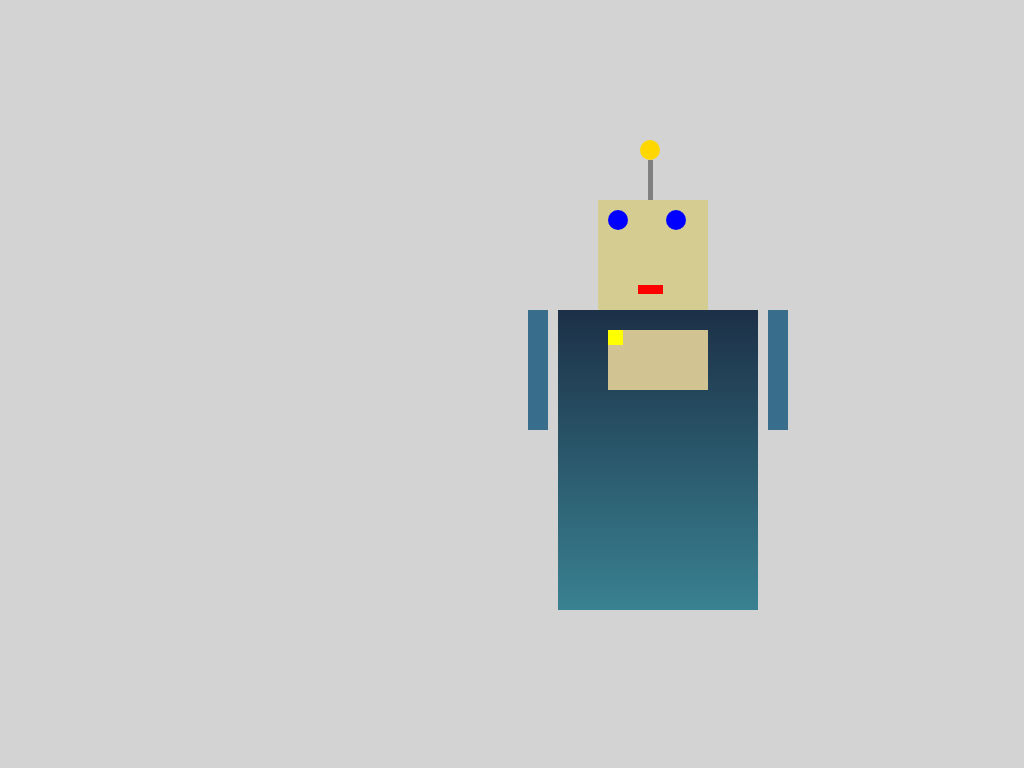

Reproduce this picture with HTML and CSS.

<!-- file: index.html -->
<!DOCTYPE html>
<html>
<!--By Gayani Gunasekera
    Created on  : 06/06/18
    Last update : 06/06/18
    Advance CSS-AIMATION Example 6 -->
  <head>
    <title>Advance CSS-AIMATION Example 6 --></title>
    <link rel="stylesheet" href="styles.css" />
  </head>
  <body>
  <div class="mainRapper">
        <div class="antenaTopCircle">
        </div>
        <div class="antena">
        </div>
        <!--HEAD****************  -->
        <div class="head">
            <div class="eyes">
                <div class="eye1">
                </div>
                <div class="eye2">
                </div>
            </div>
            <div class="mouth">
            </div>
        </div>
        <!--END HEAD  -->
        <div class="bodycontainer">

            <div class="mainSquare">
              <div class="square_small">
                <div class="movingSq1">
                </div>
              </div>
            </div>

            <div class="arms">
              <div class="arm1">
              </div>
              <div class="arm2">
              </div>
            </div>
        </div>
 </div>
<!-- mainRapper ends********* -->
    <!-- <script src="js/basic-example.js"></script> -->
  </body>
</html>


/* file: styles.css */

.antenaTopCircle{
  background: gold;
  border-radius: 50%;
  height: 20px;
  width: 20px;
  margin-left: 632px;
  margin-top:140px;
  animation: pulseTop 1s infinite;
}

.antena{
  height: 40px;
  background: grey;
  width:5px;
  margin-left: 640px;
  margin-top:0px;
  position: relative;
}

.mainSquare {
    width: 200px;
    height: 300px;
    /* background: #1C3047; */
    background: linear-gradient(to bottom, #1C3047 0%, #398191 100%);
    margin-left: 550px;
    margin-top: 0px;
    position: absolute;
    animation: myfirst 5s 2;
    animation-direction: alternate;
}
.arms{
  display: inline-block;
  display: flex;
  margin-left: 520px;
  /* animation: sk-rotateplane 3s infinite ease-out; */
}

.arm1{
  width:20px;
  height: 120px;
  background: #386D8C;

}
.arm2{
  width:20px;
  height: 120px;
  background: #386D8C;
  margin-left: 220px;
  margin-bottom: 0px;
}

.square_small{
  width: 100px;
  height: 60px;
  background: #D1C492;
  margin-left: 50px;
  margin-top: 20px;
}
/******change opacity of the middle square*****************  */
@keyframes square_small {
  0%, 10%  {opacity: 3}
   25%, 85% {opacity: .5}
   100%     {opacity: 3}
 }
 .square_small {
    animation: square_small 2s ease infinite;
  }
  /**********************************  */
.movingSq1{
  background: yellow;
  /* border-radius: 50%; */
  height: 15px;
  width: 15px;
  animation: 4s linear 0s infinite alternate moveSquare;
}
.head{
  background: #D5CC91;
  /* border-radius: 50%; */
  height: 110px;
  width: 110px;
  margin-left: 590px;
  margin-top:0px;
}
/* ********FLIP THE HEAD******************************** */
.head:hover {
    transform:  rotateY(180deg) rotate(10deg); /* notice the order */
}
/***********************************************  */

/* eyes movement */
@keyframes eyemove{
      0%   {transform: translate(-5px,-1px)}
      50%   {transform: translate(7px,0)}
    100%  {transform: translate(-5px,-1px)}
  }

.eyes{
display: inline-block;
display: flex;
 animation:eyemove 3s linear infinite; /* eyes movement */

}
.eye1{
  background: blue;
  border-radius: 50%;
  height: 20px;
  width: 20px;
  margin-left: 10px;
  margin-bottom: 50px;
  margin-top: 10px;
  animation: pulse 5s infinite;
}
.eye2{
  background: blue;
  border-radius: 50%;
  height: 20px;
  width: 20px;
  margin-left: 38px;
  margin-top: 10px;
  animation: pulse 5s infinite;
}
.mouth{
  height:9px;
  width: 25px;
  margin-left: 40px;
  margin-top: 5px;
  background: red;
  animation: mouthcolchanger 1s infinite;
}
body{
background: lightgrey;
}
/* ******move ROBO */
.mainRapper{
animation: 8s linear 0s infinite alternate moveRobo;
}

@keyframes mouthcolchanger {
  0% {
    background-color: red;
  }
  100% {
    background-color: #000;
    height:12px;
  }
}

@keyframes pulse {
  0% {
    background-color: blue;
  }
  100% {
    background-color: grey;
  }
}
@keyframes pulseTop {
  0% {
    background-color: yellow;
  }
  100% {
    background-color: orange;
  }
}
@keyframes moveSquare {
  from { margin-left: 0%; } to { margin-left: 85%;
  }
}
  @keyframes moveRobo {
    from { margin-left: -40%; } to { margin-left: 30%;
    }
  }
